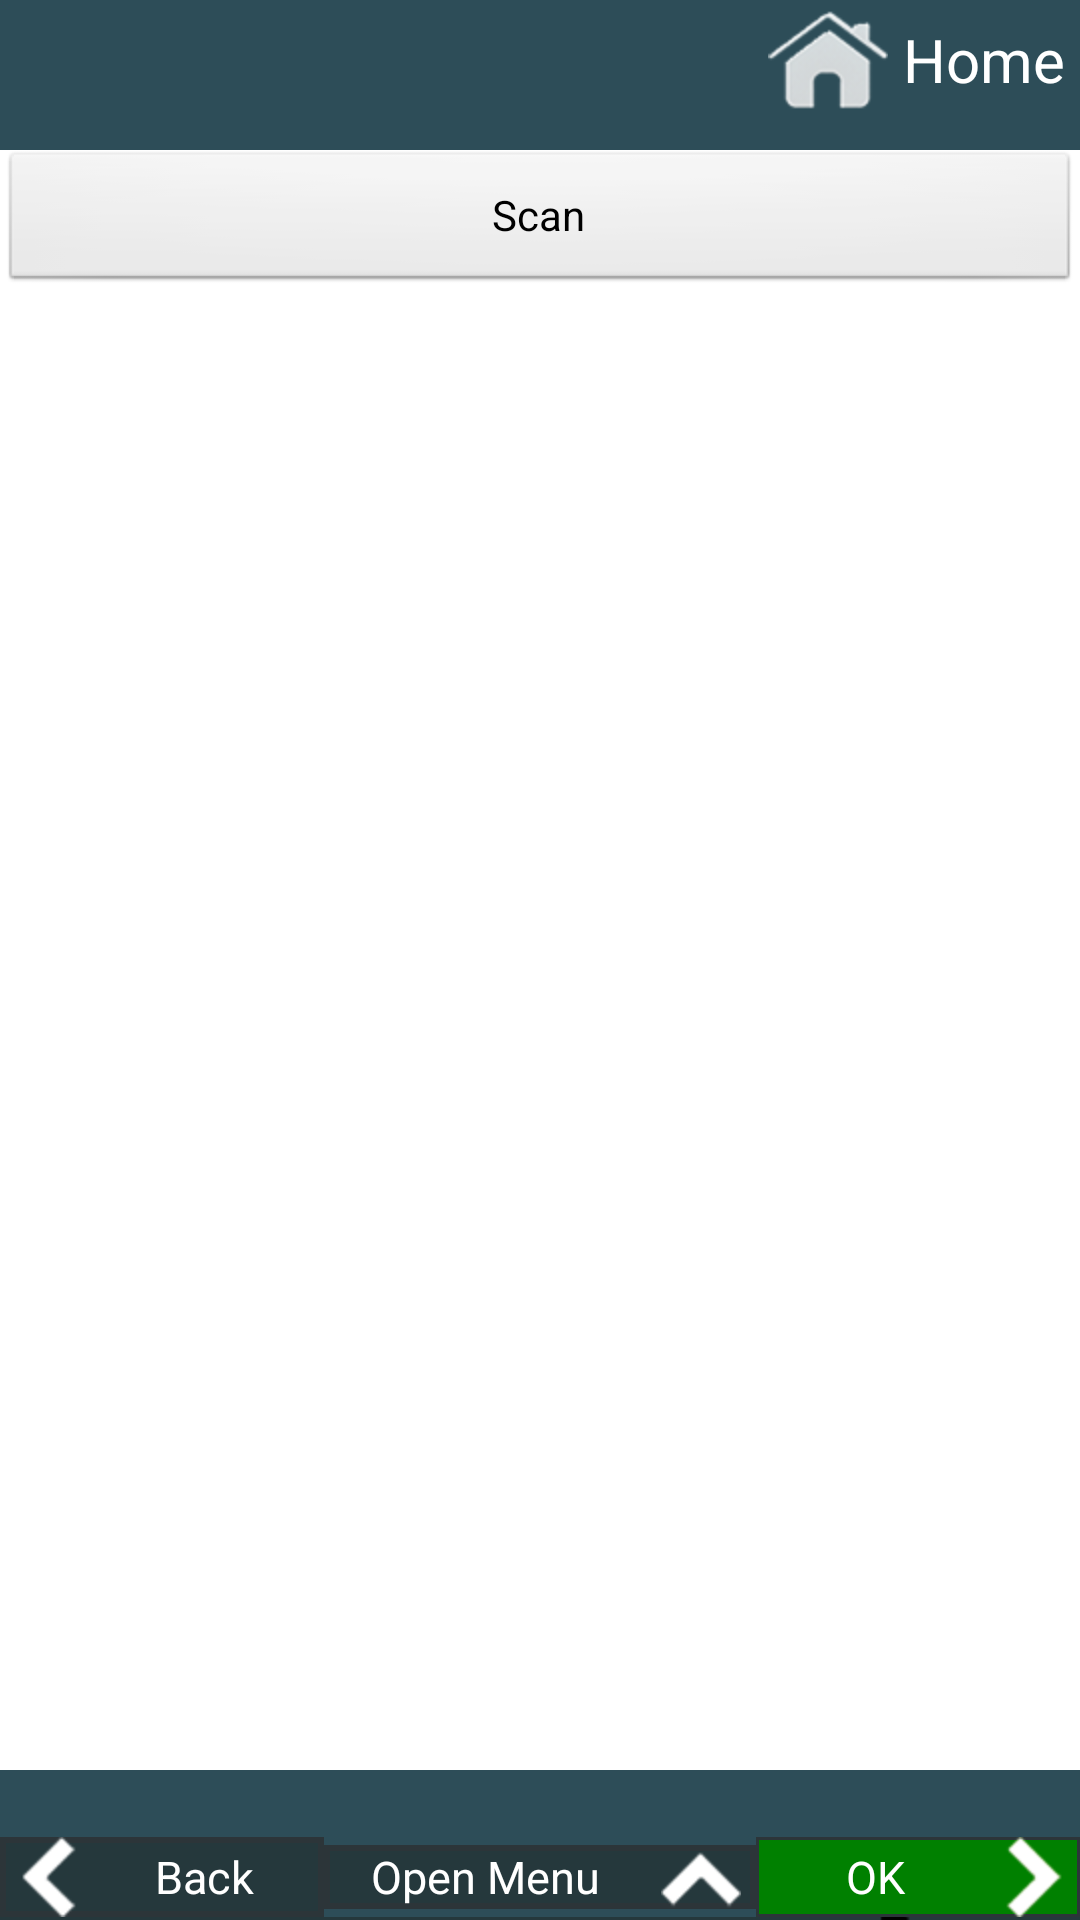

Write the Android layout XML for this screen, with the resource values it uses.
<!-- AndroidManifest.xml: application theme AppTheme -->
<!-- res/layout/activity_list.xml -->
<?xml version="1.0" encoding="utf-8"?>
<RelativeLayout xmlns:android="http://schemas.android.com/apk/res/android"
    android:layout_width="match_parent"
    android:layout_height="match_parent" >

    <ScrollView
        android:id="@+id/scrollView1"
        android:layout_width="wrap_content"
        android:layout_height="wrap_content"
        android:layout_alignParentBottom="true"
        android:layout_alignParentLeft="true"
        android:layout_alignParentRight="true"
        android:layout_alignParentTop="true" >

        <LinearLayout
            android:id="@+id/shopping_list"
            android:layout_width="match_parent"
            android:layout_height="match_parent"
            android:orientation="vertical" >

            <include
                android:layout_width="wrap_content"
                android:layout_height="wrap_content"
                layout="@layout/header" />

            <Button
                android:id="@+id/scan"
                android:layout_width="match_parent"
                android:layout_height="wrap_content"
                android:onClick="Scan"
                android:text="@string/Scan" />

        </LinearLayout>
    </ScrollView>

    <include
        android:layout_width="wrap_content"
        android:layout_height="wrap_content"
        layout="@layout/footer" />

</RelativeLayout>
<!-- res/layout/header.xml (included above) -->
<RelativeLayout xmlns:android="http://schemas.android.com/apk/res/android"
    xmlns:tools="http://schemas.android.com/tools"
    android:id="@+id/RelativeLayout1"
    android:layout_width="match_parent"
    android:layout_height="match_parent"
    android:orientation="vertical"
    android:paddingBottom="0dp"
    android:paddingLeft="0dp"
    android:paddingRight="0dp"
    android:paddingTop="0dp"
    tools:context=".BaseActivity" >

    <TextView
        android:id="@+id/header_text"
        style="@style/HeaderTheme"
        android:layout_width="96dp"
        android:layout_height="50dp"
        android:layout_alignParentLeft="true"
        android:layout_alignParentRight="true"
        android:layout_alignParentTop="true"
        android:paddingLeft="15dp"
        android:paddingTop="11dp" />

    <Button
        android:id="@+id/header_button_home"
        style="@style/HeaderTheme"
        android:layout_width="wrap_content"
        android:layout_height="wrap_content"
        android:layout_alignParentRight="true"
        android:layout_alignParentTop="true"
        android:paddingRight="5dp"
        android:text="@string/header_button_home" 
        android:drawableLeft="@drawable/house_60x60"
        android:gravity="left|center_vertical"
        android:drawablePadding="5dip" />

</RelativeLayout>
<!-- res/layout/footer.xml (included above) -->
<?xml version="1.0" encoding="utf-8"?>
<RelativeLayout xmlns:android="http://schemas.android.com/apk/res/android"
    android:id="@+id/RelativeLayout1"
    android:layout_width="match_parent"
    android:layout_height="match_parent"
    android:focusable="true"
    android:orientation="vertical"
    android:paddingBottom="0dp"
    android:paddingLeft="0dp"
    android:paddingRight="0dp"
    android:paddingTop="0dp" >

    <TextView
        android:id="@+id/footer"
        style="@style/FooterTheme"
        android:layout_width="fill_parent"
        android:layout_height="50dp"
        android:layout_alignParentBottom="true"
        android:layout_alignParentLeft="true"
        android:layout_alignParentRight="true"
        android:paddingLeft="15dp"
        android:paddingTop="3dp" />

    <LinearLayout
        android:id="@+id/linearLayout1"
        android:layout_width="match_parent"
        android:layout_height="match_parent"
        android:orientation="vertical" >

        <LinearLayout
            android:id="@+id/linearLayout2"
            android:layout_width="match_parent"
            android:layout_height="0dip"
            android:layout_weight="0.99"
            android:gravity="bottom"
            android:weightSum="1.0" >

            <Button
                android:id="@+id/footer_button_back"
                android:layout_width="0dp"
                android:layout_height="wrap_content"
                android:layout_weight="0.3"
                android:background="@drawable/footer_buttons"
                android:drawableLeft="@drawable/arrow_left"
                android:drawablePadding="2dip"
                android:paddingLeft="5dp"
                android:text="@string/footer_button_back"
                android:textColor="#FFFFFF"
                android:textSize="15sp" />

            <Button
                android:id="@+id/footer_button_menu"
                android:layout_width="0dp"
                android:layout_height="wrap_content"
                android:layout_gravity="bottom"
                android:layout_weight="0.4"
                android:background="@drawable/footer_buttons"
                android:drawablePadding="5dip"
                android:drawableRight="@drawable/arrow_up"
                android:paddingRight="5dp"
                android:text="@string/footer_button_menu_open"
                android:textColor="#FFFFFF"
                android:textSize="15sp" />

            <Button
                android:id="@+id/footer_button_ok"
                android:layout_width="0dp"
                android:layout_height="wrap_content"
                android:layout_weight="0.3"
                android:background="@drawable/ok_button"
                android:drawablePadding="2dip"
                android:drawableRight="@drawable/arrow_right"
                android:paddingRight="5dp"
                android:text="@string/footer_button_ok"
                android:textColor="#FFFFFF"
                android:textSize="15sp" />
        </LinearLayout>

        <LinearLayout
            android:id="@+id/linearLayout3"
            android:layout_width="match_parent"
            android:layout_height="1dp"
            android:background="@color/blue"
            android:gravity="bottom"
            android:orientation="vertical" >

            <Button
                android:id="@+id/pay"
                android:layout_width="fill_parent"
                android:layout_height="wrap_content"
                android:layout_gravity="center_vertical"
                android:layout_marginLeft="40dp"
                android:layout_marginRight="40dp"
                android:background="@drawable/smooth_button"
                android:drawablePadding="5dip"
                android:drawableRight="@drawable/arrow_icon_20x20"
                android:gravity="left|center_vertical|right"
                android:onClick="pay"
                android:paddingLeft="15dp"
                android:paddingRight="15dp"
                android:text="@string/pay" />
        </LinearLayout>
    </LinearLayout>

</RelativeLayout>
<!-- resources referenced by this layout -->
<resources>
  <color name="blue">#25383C</color>
  <!-- drawable footer_buttons (drawable-hdpi) -->
  <?xml version="1.0" encoding="utf-8"?>
  	
  <selector xmlns:android="http://schemas.android.com/apk/res/android">
      <item android:state_pressed="true" >	
  		<shape 
  		android:shape="rectangle" android:padding="10dp">
  		
  		 <solid android:color="#00CCCC"/> 
  		  <stroke android:width="2dp" android:color="#2C3539" />
  		   <corners android:radius="2dp"
  				android:bottomRightRadius="2dp"
  				android:bottomLeftRadius="2dp"
  				android:topLeftRadius="2dp"
  				android:topRightRadius="2dp"/>
  		</shape>
  	</item>    	
  		
     	<item> 	
     	    <shape 
  		android:shape="rectangle" android:padding="10dp">
  		   
  		 <solid android:color="#25383C"/> 
  		  <stroke android:width="2dp" android:color="#2C3539" />
  		   <corners android:radius="2dp"
  				android:bottomRightRadius="0dp"
  				android:bottomLeftRadius="0dp"
  				android:topLeftRadius="0dp"
  				android:topRightRadius="0dp"/>
  		</shape>
     	</item>
  </selector>
  <!-- drawable ok_button (drawable-hdpi) -->
  <?xml version="1.0" encoding="utf-8"?>
  <selector xmlns:android="http://schemas.android.com/apk/res/android">
      <item android:state_pressed="true" >	
  		   	<shape 
  		android:shape="rectangle" android:padding="10dp">
  		
  		 <solid android:color="#99FF00"/> 
  		  <stroke android:width="1dp" android:color="#2C3539" />
  		   <corners android:radius="2dp"
  				android:bottomRightRadius="0dp"
  				android:bottomLeftRadius="0dp"
  				android:topLeftRadius="0dp"
  				android:topRightRadius="0dp"/>
  		</shape>
  	</item>    	
  		
     	<item> 	
  		   	<shape 
  		android:shape="rectangle" android:padding="10dp">
  		
  		 <solid android:color="#008000"/> 
  		  <stroke android:width="1dp" android:color="#2C3539" />
  		   <corners android:radius="2dp"
  				android:bottomRightRadius="0dp"
  				android:bottomLeftRadius="0dp"
  				android:topLeftRadius="0dp"
  				android:topRightRadius="0dp"/>
  		</shape>
  
     	</item>
  </selector>
  <!-- drawable smooth_button (drawable-hdpi) -->
  <?xml version="1.0" encoding="utf-8"?>
  <selector xmlns:android="http://schemas.android.com/apk/res/android">
  	<item android:state_pressed="true" >
    		 <shape 
  			android:shape="rectangle" android:padding="10dp">
  		 	<solid android:color="#00CCCC"/> 
   			<stroke android:width="2dp" android:color="#7e7e7e" />
     			<corners android:radius="2dp"
  				android:bottomRightRadius="0dp"
  				android:bottomLeftRadius="0dp"
  				android:topLeftRadius="0dp"
  				android:topRightRadius="0dp"/>
  				
  		</shape>
  	</item>    	
  		
     	 <item> 
     	     <shape 
  			android:shape="rectangle" android:padding="10dp">
  		 	<solid android:color="#bdbdbd"/> 
   			<stroke android:width="2dp" android:color="#7e7e7e" />
     			<corners android:radius="2dp"
  				android:bottomRightRadius="0dp"
  				android:bottomLeftRadius="0dp"
  				android:topLeftRadius="0dp"
  				android:topRightRadius="0dp"/>
  				
  		</shape>
  	</item>
  </selector>
  <string name="Scan">Scan</string>
  <string name="footer_button_back">Back</string>
  <string name="footer_button_menu_open">Open Menu</string>
  <string name="footer_button_ok">OK</string>
  <string name="header_button_home">Home</string>
  <string name="pay">Pay</string>
  <style name="FooterTheme">
          <item name="android:background">#2D4D58</item>
          <item name="android:textSize">18sp</item>
          <item name="android:textColor">#FFFFFF</item>
          <item name="android:layout_height">60dp</item>
          <item name="android:layout_width">fill_parent</item>
      </style>
  <style name="HeaderTheme">
          <item name="android:background">#2D4D58</item>
          <item name="android:textSize">20sp</item>
          <item name="android:textColor">#FFFFFF</item>
          <item name="android:layout_height">60dp</item>
          <item name="android:layout_width">fill_parent</item>
      </style>
  <style name="AppTheme" parent="AppBaseTheme">
          
      </style>
  <style name="AppBaseTheme" parent="android:Theme.Light">
          
      </style>
</resources>
